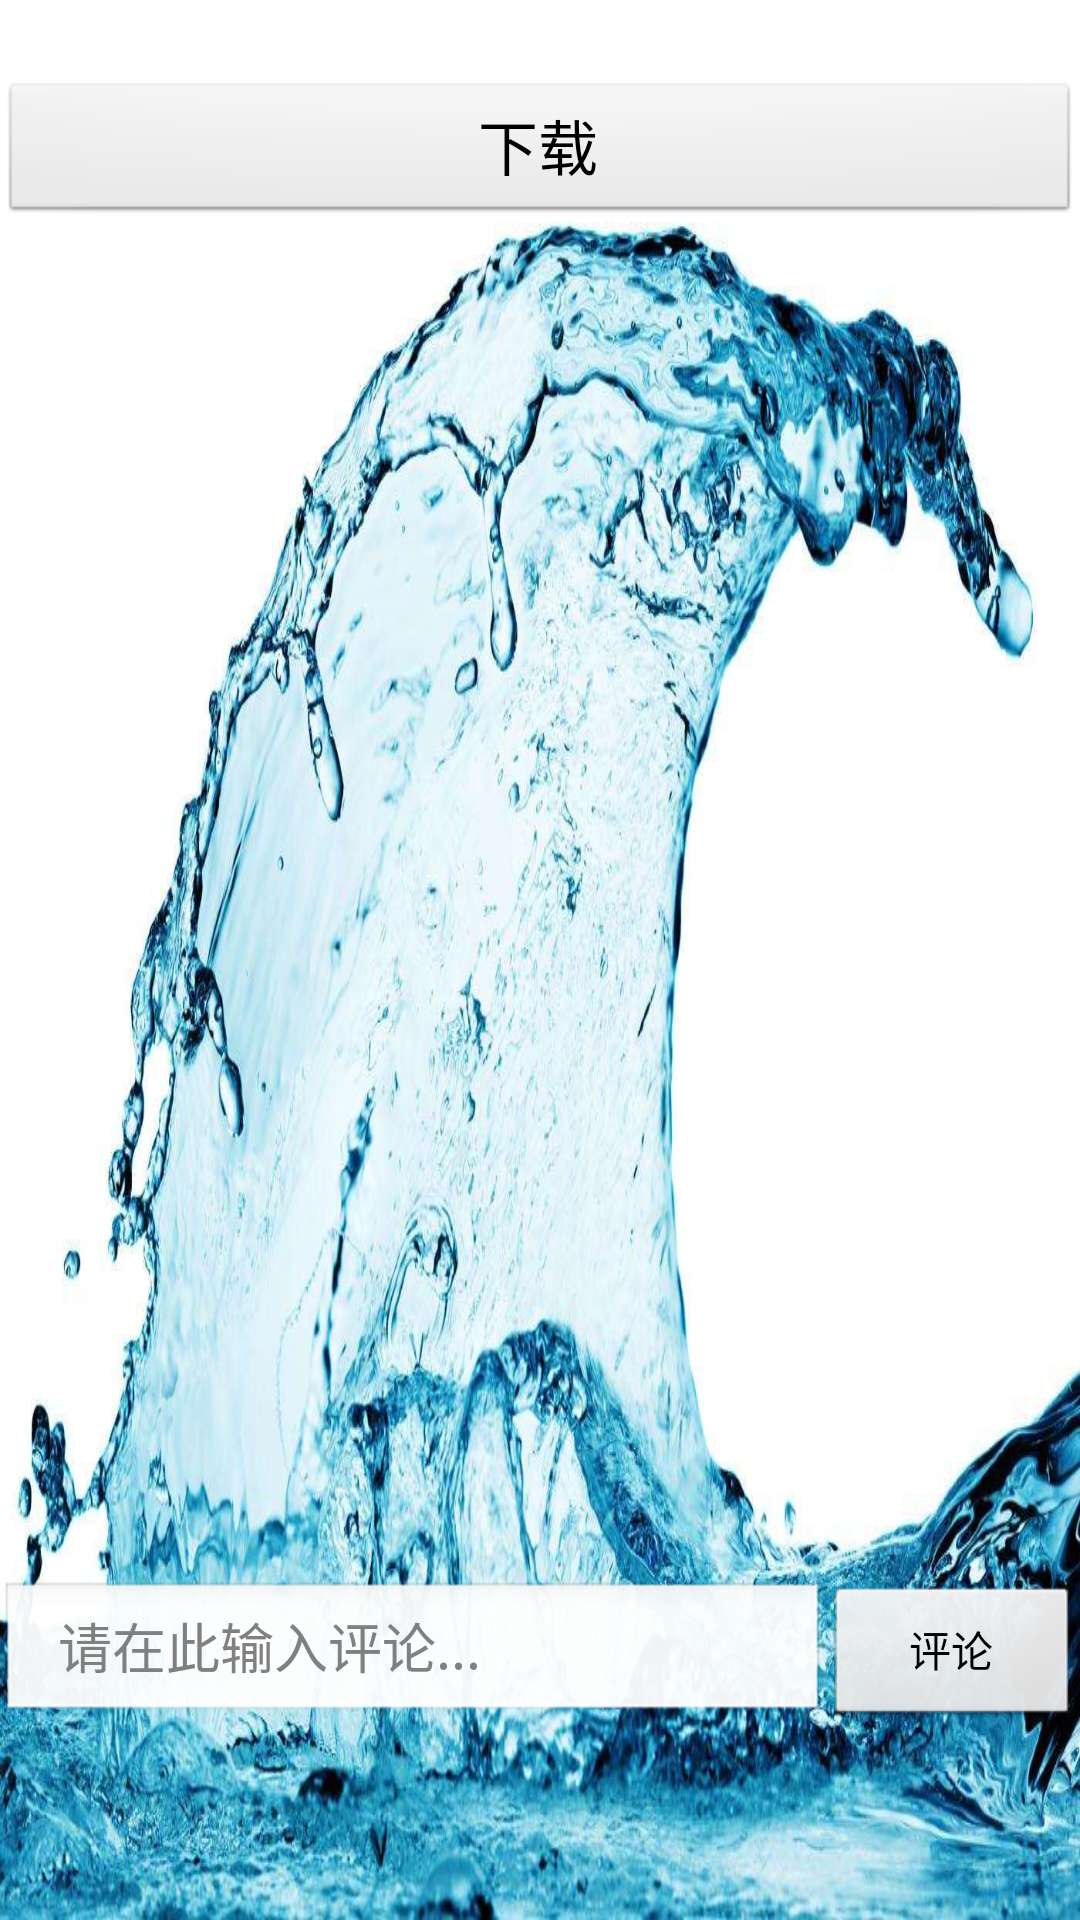

This screen was rendered from an Android layout file. Write that file and the resources it references.
<!-- AndroidManifest.xml: application theme android:Theme.NoTitleBar -->
<!-- res/layout/activity_finformation.xml -->
<?xml version="1.0" encoding="utf-8"?>
<LinearLayout   
    xmlns:android="http://schemas.android.com/apk/res/android"
    android:orientation="vertical"
    android:layout_width="match_parent"
    android:layout_height="match_parent"
    android:background="@drawable/login_bg">

	    <TextView 
	        android:id="@+id/filedata"
	        android:layout_width="match_parent"
	        android:layout_height="wrap_content"
	        android:textSize="20sp"
	        />
	    <Button 
	        android:id="@+id/downloadButton"
	        android:layout_width="match_parent"
	        android:layout_height="wrap_content"
	        android:text="下载"
	        android:textSize="20sp"
	        android:gravity="center"
	        android:onClick="onClickDownload"/>

		<LinearLayout 
		    android:layout_width="match_parent"
		    android:layout_height="match_parent"
		    android:orientation="vertical">
		    <ListView
		        android:id="@+id/commentlist"
		        android:layout_width="match_parent"
		        android:layout_height="0dip"
		        android:layout_weight="4"
		        android:divider="#000"
		        android:dividerHeight="2px"
		        android:headerDividersEnabled="true"/>
			<LinearLayout 
			    android:layout_width="match_parent"
			    android:layout_height="0dip"
			    android:layout_weight="1"
			    android:orientation="horizontal">
			    <EditText
				    android:id="@+id/et_comment" 
				    android:layout_width="wrap_content"
				    android:layout_height="wrap_content"
				    android:layout_weight="3"
				    android:hint="  请在此输入评论..."
				    />
				<Button 
				    android:id="@+id/bt_comment"
				    android:layout_width="wrap_content"
				    android:layout_height="wrap_content"
				    android:layout_weight="1"
				    android:onClick="OnClickedComment"
				    android:text="评论"/>
			</LinearLayout> 
		</LinearLayout>
		
</LinearLayout>
<!-- resources referenced by this layout -->
<resources>
  <!-- drawable login_bg: jpg bitmap (drawable, 160405 bytes) -->
</resources>
